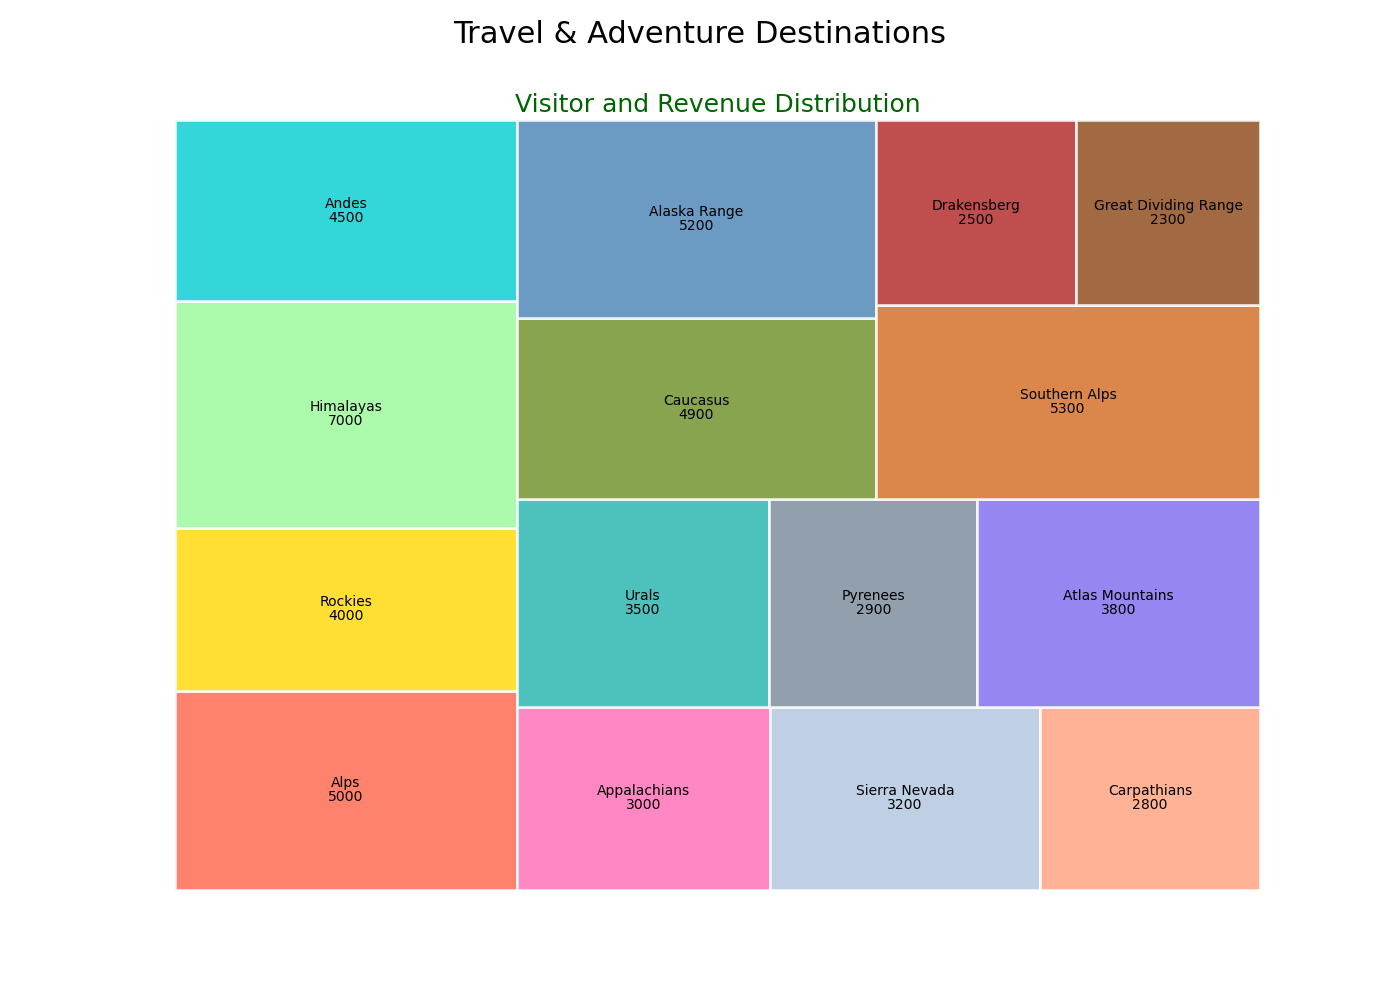

Source data for this figure (header and first rows):
Location, Visitors, Revenue
Alps, 22000, 5000
Rockies, 18000, 4000
Himalayas, 25000, 7000
Andes, 20000, 4500
Appalachians, 15000, 3000
Sierra Nevada, 16000, 3200
Carpathians, 13000, 2800
Urals, 17000, 3500
Pyrenees, 14000, 2900
Atlas Mountains, 19000, 3800
Caucasus, 21000, 4900
Alaska Range, 23000, 5200
Southern Alps, 24000, 5300
Drakensberg, 12000, 2500
Great Dividing Range, 11000, 2300
